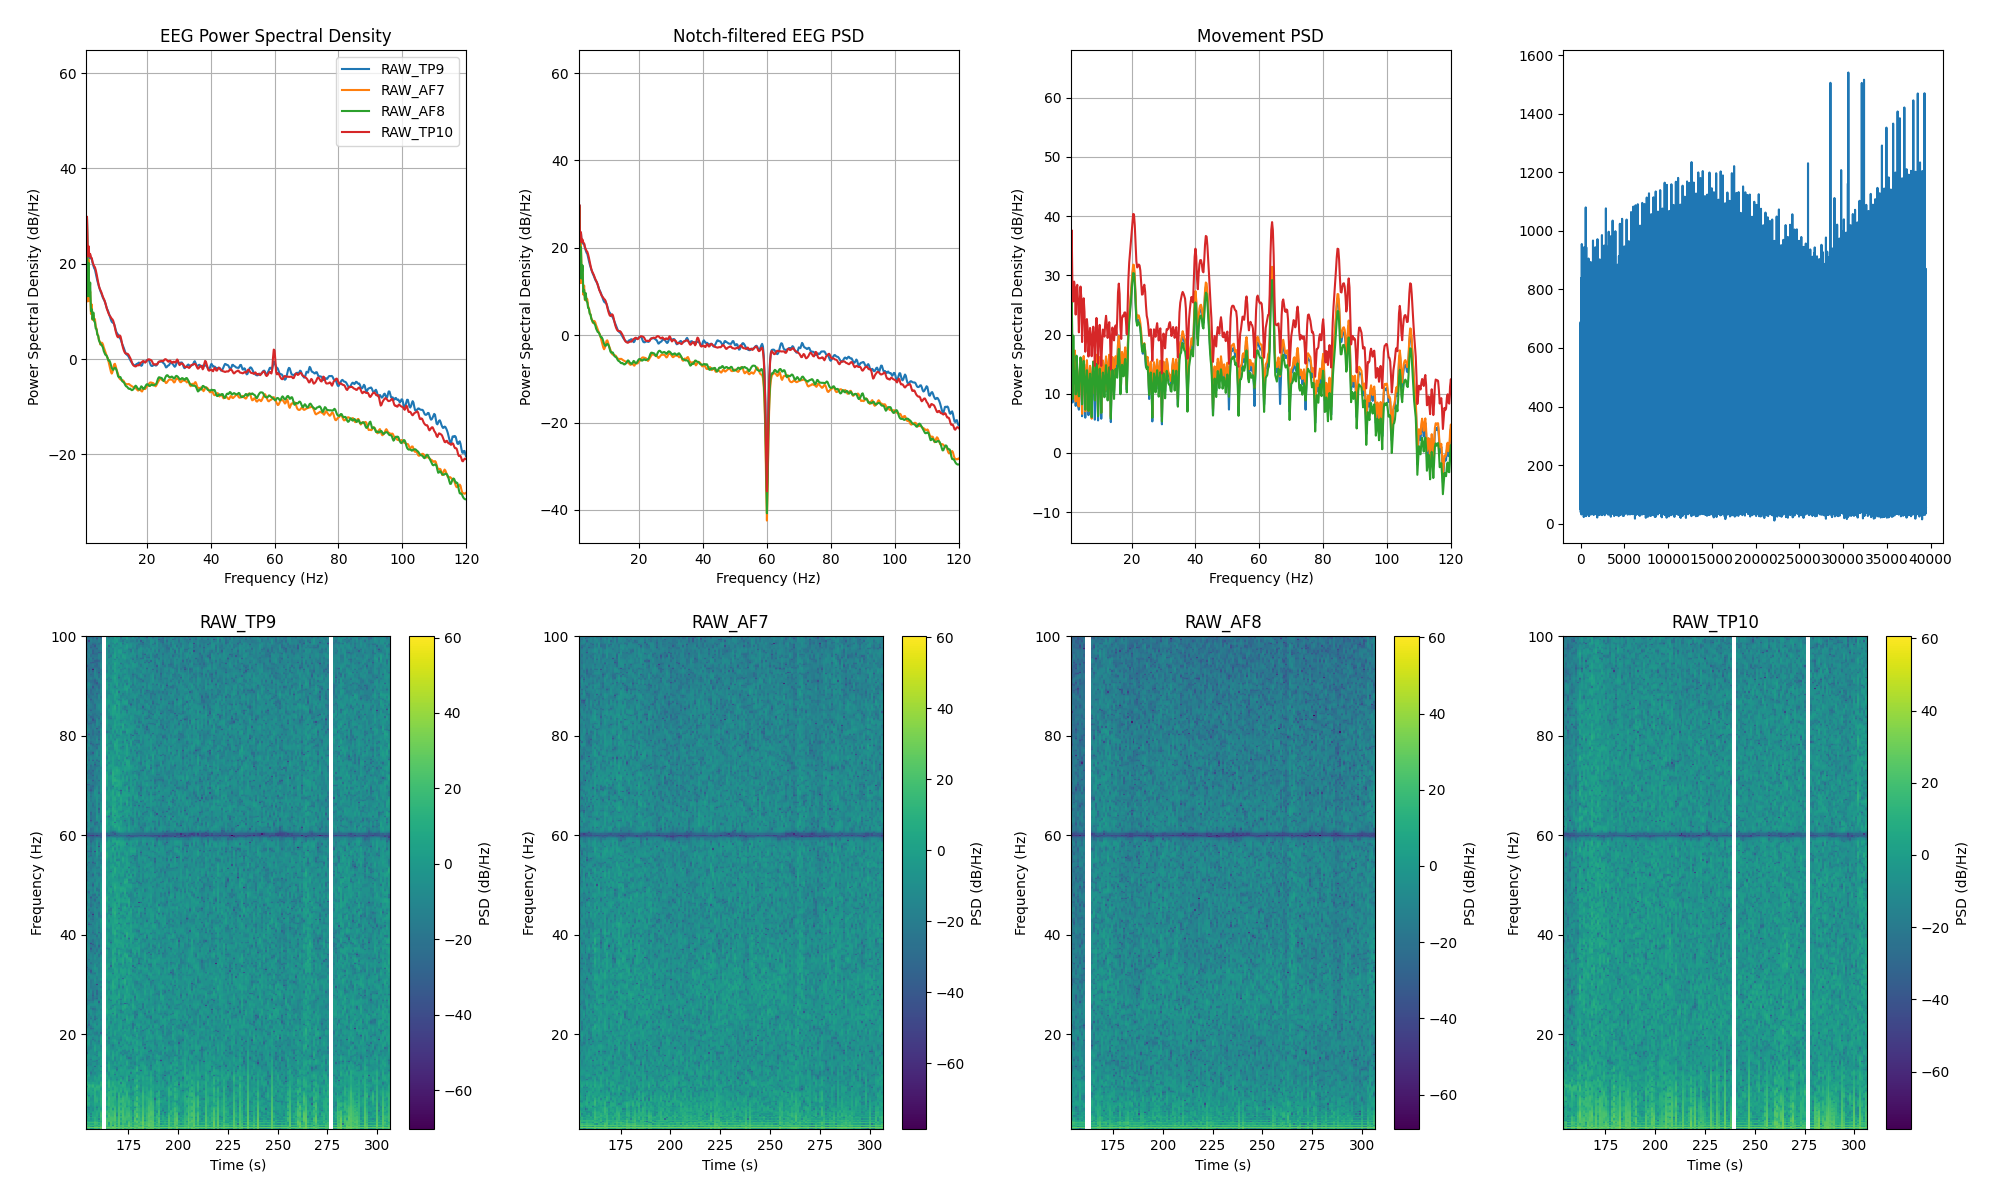

Data behind this chart, as committed beside it:
channel, frequency_hz, psd_uv2_per_hz, n_windows
AF7, 0.0, 714029, 153
AF7, 0.25, 1028959, 153
AF7, 0.5, 357078, 153
AF7, 0.75, 41201, 153
AF7, 1.0, 17.62, 153
AF7, 1.25, 842.7, 153
AF7, 1.5, 15.51, 153
AF7, 1.75, 122.2, 153
AF7, 2.0, 15.82, 153
AF7, 2.25, 25.72, 153
AF7, 2.5, 8.465, 153
AF7, 2.75, 13.68, 153
AF7, 3.0, 6.359, 153
AF7, 3.25, 8.197, 153
AF7, 3.5, 6.462, 153
AF7, 3.75, 6.633, 153
AF7, 4.0, 4.588, 153
AF7, 4.25, 4.157, 153
AF7, 4.5, 3.26, 153
AF7, 4.75, 2.975, 153
AF7, 5.0, 2.451, 153
AF7, 5.25, 2.221, 153
AF7, 5.5, 1.908, 153
AF7, 5.75, 2.119, 153
AF7, 6.0, 2.102, 153
AF7, 6.25, 1.952, 153
AF7, 6.5, 1.682, 153
AF7, 6.75, 1.524, 153
AF7, 7.0, 1.347, 153
AF7, 7.25, 1.211, 153
AF7, 7.5, 1.09, 153
AF7, 7.75, 1.007, 153
AF7, 8.0, 0.8442, 153
AF7, 8.25, 0.7166, 153
AF7, 8.5, 0.6094, 153
AF7, 8.75, 0.5193, 153
AF7, 9.0, 0.4752, 153
AF7, 9.25, 0.5162, 153
AF7, 9.5, 0.62, 153
AF7, 9.75, 0.7413, 153
AF7, 10.0, 0.7628, 153
AF7, 10.25, 0.6797, 153
AF7, 10.5, 0.5772, 153
AF7, 10.75, 0.5165, 153
AF7, 11.0, 0.4599, 153
AF7, 11.25, 0.406, 153
AF7, 11.5, 0.3712, 153
AF7, 11.75, 0.3575, 153
AF7, 12.0, 0.3505, 153
AF7, 12.25, 0.348, 153
AF7, 12.5, 0.3435, 153
AF7, 12.75, 0.3314, 153
AF7, 13.0, 0.3071, 153
AF7, 13.25, 0.2911, 153
AF7, 13.5, 0.288, 153
AF7, 13.75, 0.2857, 153
AF7, 14.0, 0.2838, 153
AF7, 14.25, 0.2879, 153
AF7, 14.5, 0.2841, 153
AF7, 14.75, 0.2732, 153
... 966 more rows
